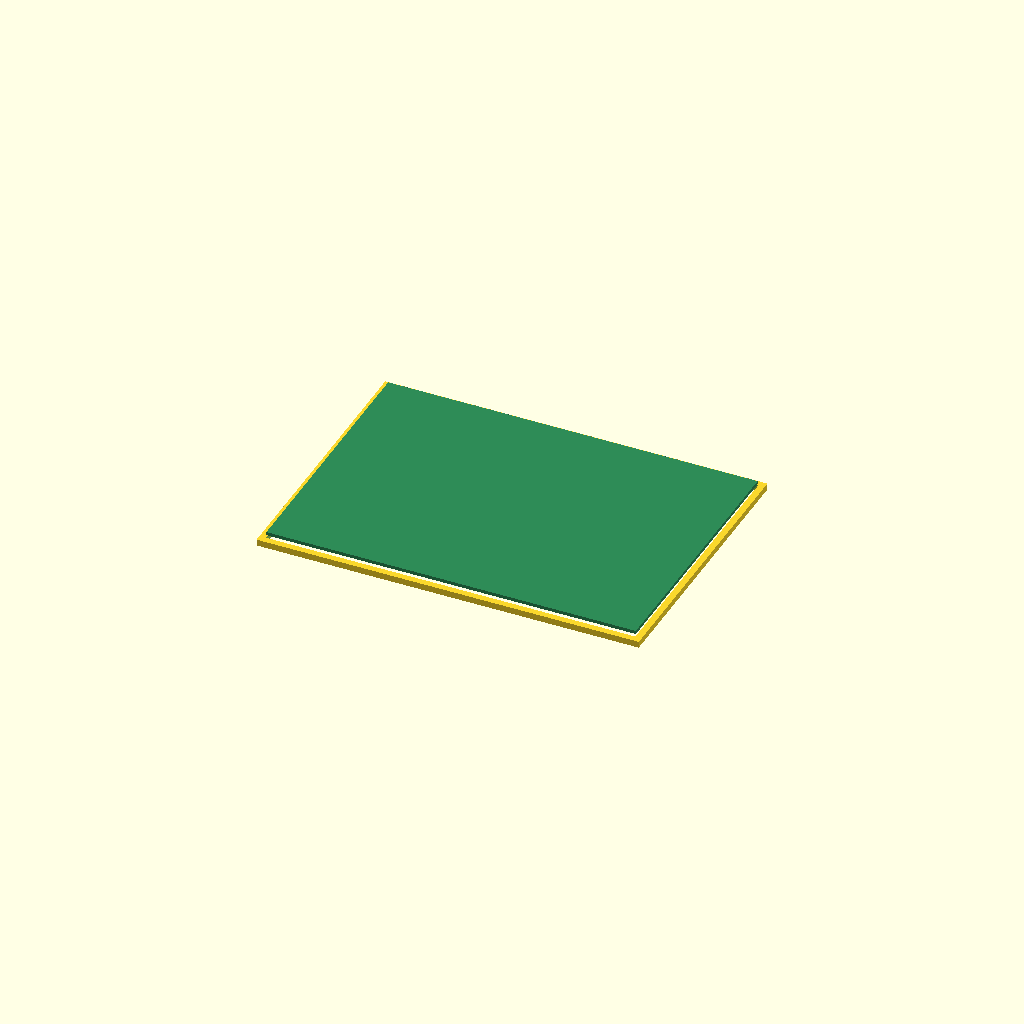
Cell 1: rendered with the file's own defaults.
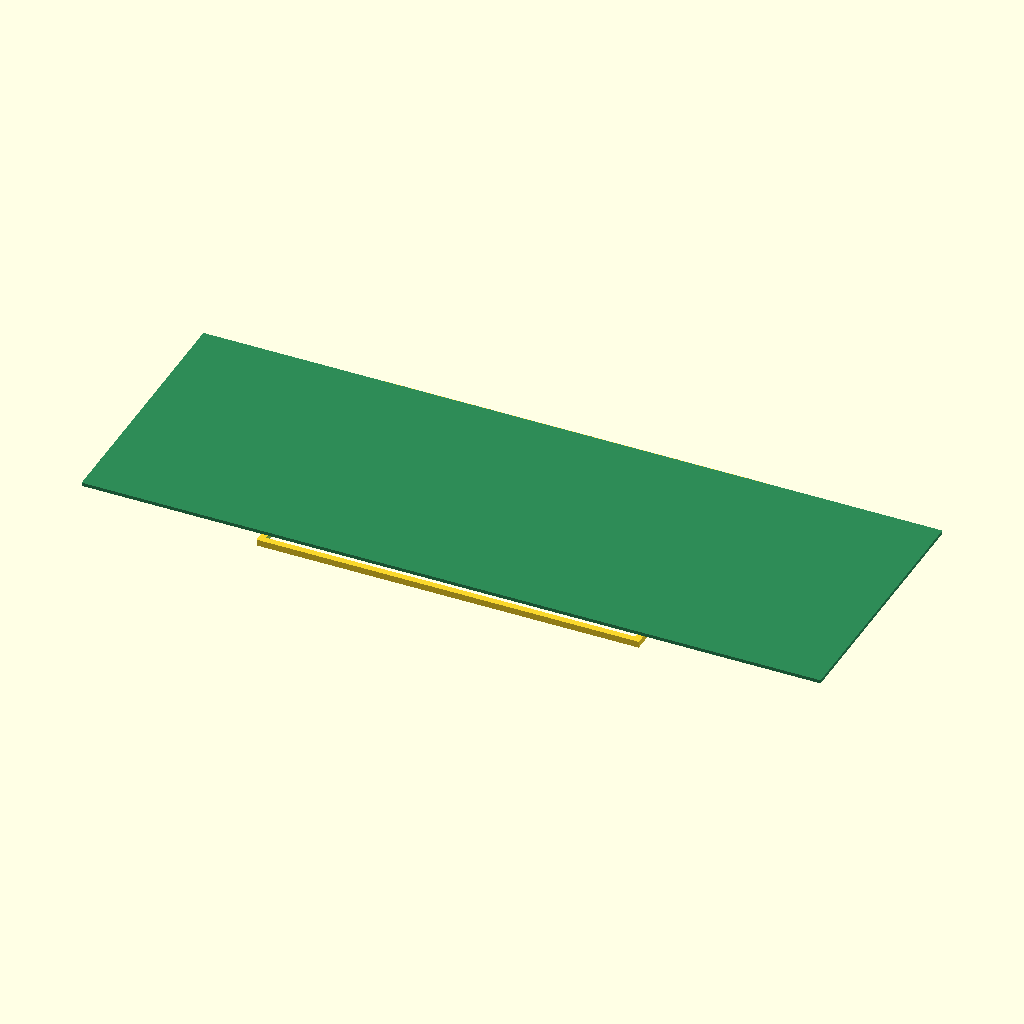
Cell 2: the same model with pcb_width = 348.
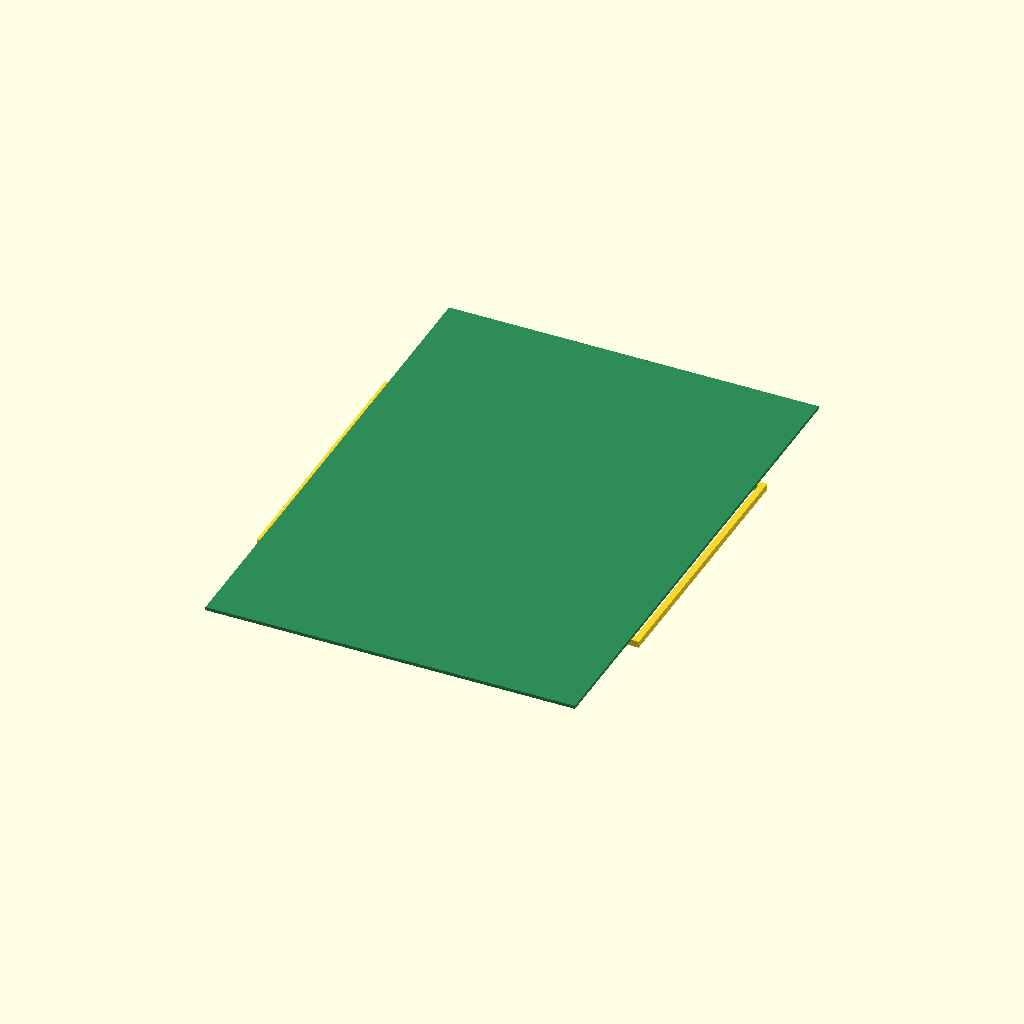
Cell 3 — pcb_height set to 246, the other parameters unchanged.
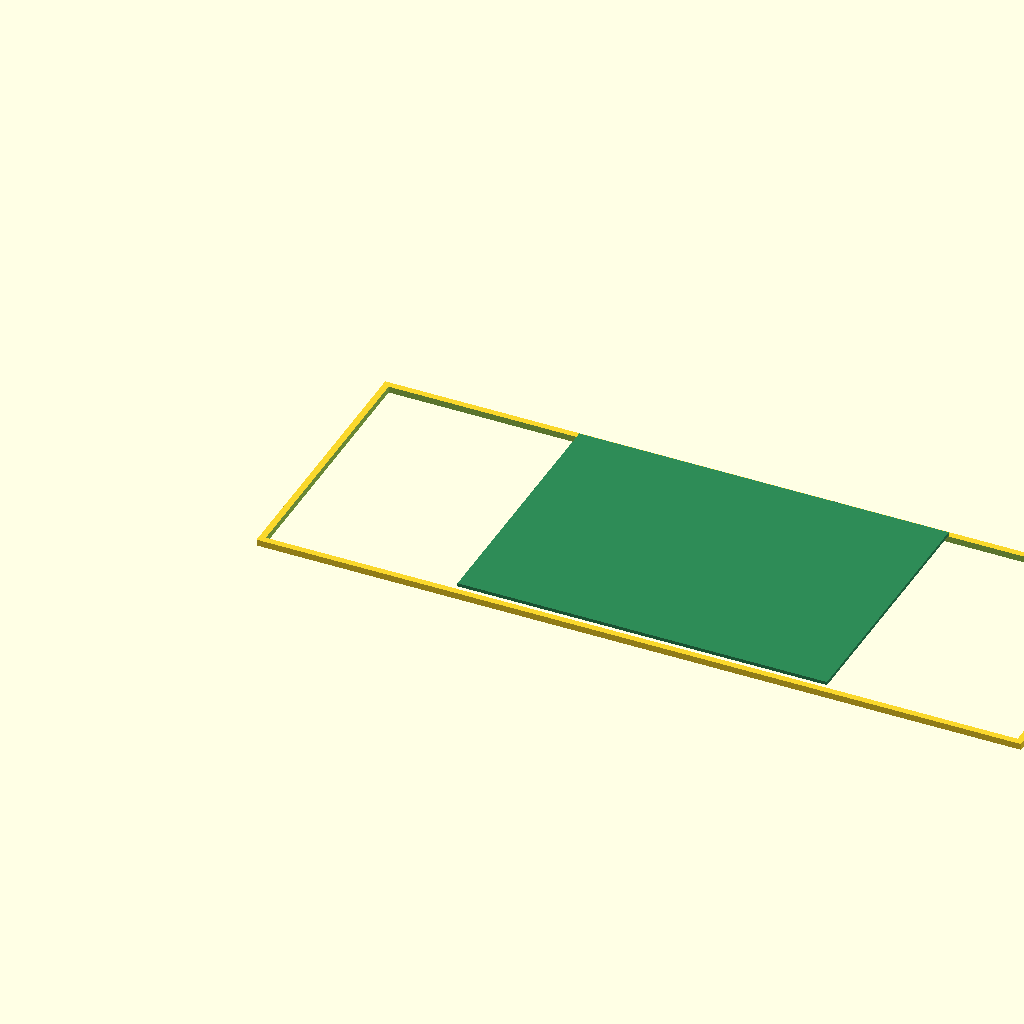
Cell 4: the same model with frame_width = 360.
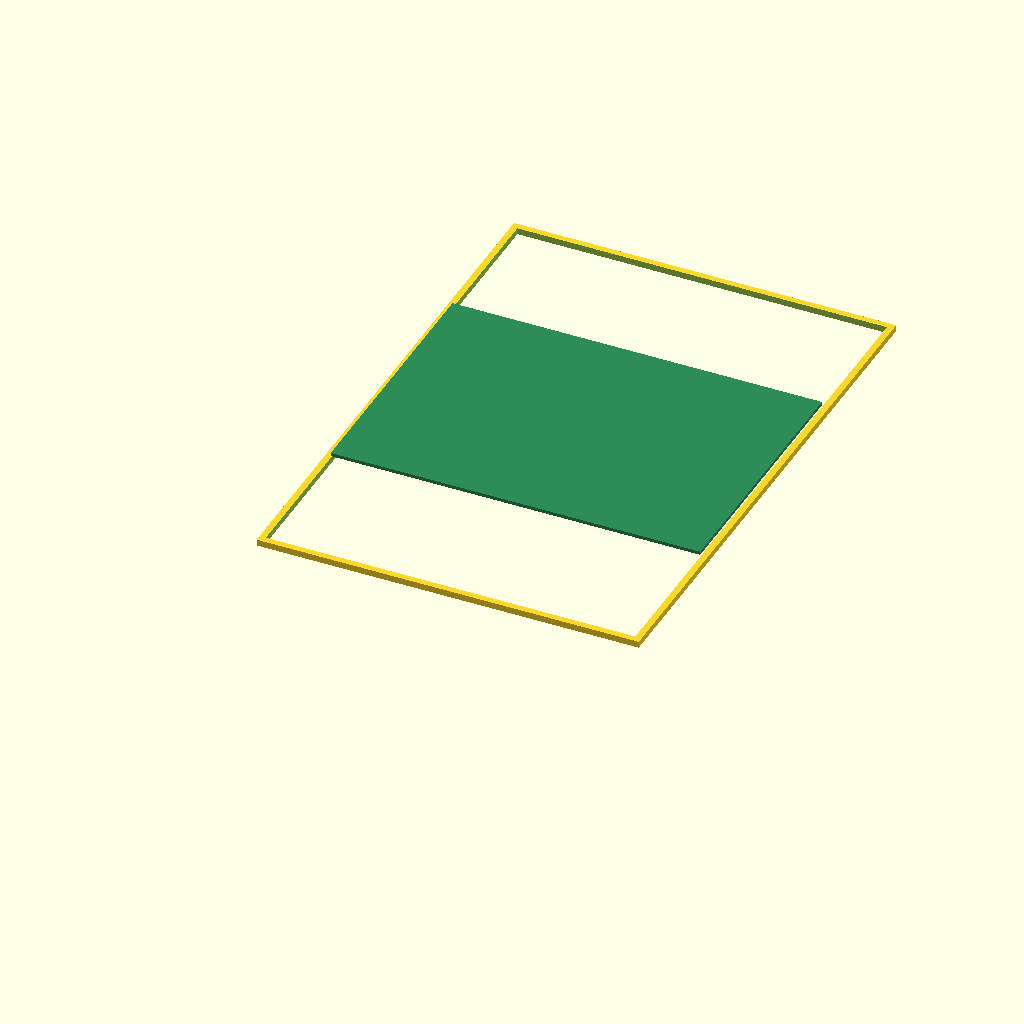
Cell 5: the same model with frame_height = 260.
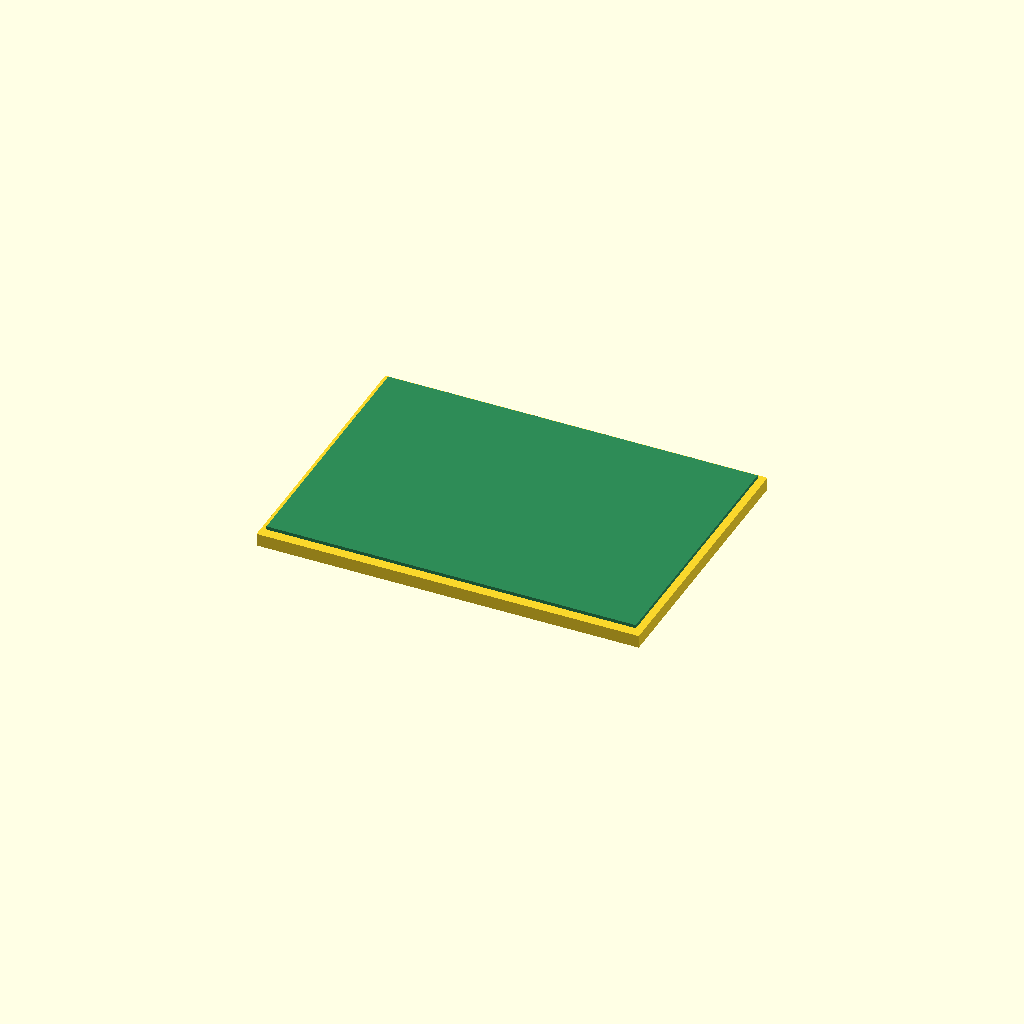
Cell 6 — wall set to 6, the other parameters unchanged.
One fixed orthographic camera (rotation 55°, 0°, 25°; colour scheme Cornfield) for every cell.
OpenSCAD source file enclosure/frame-7in3.scad:
// Phase 4 placeholder: rough envelope only, not printable enclosure geometry.

pcb_width = 174;
pcb_height = 123;
frame_width = 180;
frame_height = 130;
wall = 3;

module pcb_envelope() {
    color("seagreen")
        translate([(frame_width - pcb_width) / 2, (frame_height - pcb_height) / 2, 0])
            cube([pcb_width, pcb_height, 1.6]);
}

module frame_envelope() {
    difference() {
        cube([frame_width, frame_height, wall]);
        translate([wall, wall, -0.1])
            cube([frame_width - 2 * wall, frame_height - 2 * wall, wall + 0.2]);
    }
}

frame_envelope();
translate([0, 0, wall + 1])
    pcb_envelope();
Customizer parameters (derived from the source; name, type, default, range or options):
pcb_width: number, default 174
pcb_height: number, default 123
frame_width: number, default 180
frame_height: number, default 130
wall: number, default 3
